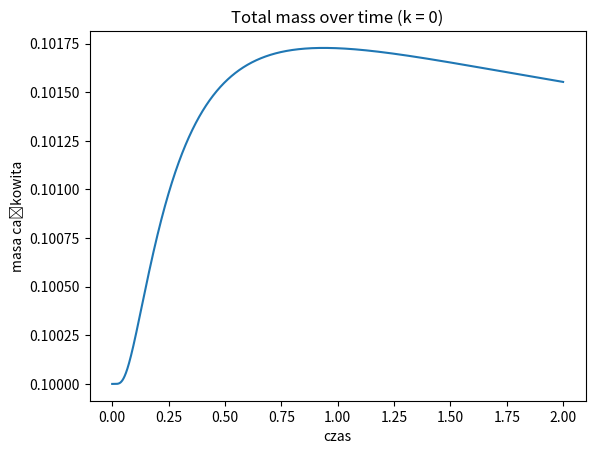

Python code for this plot:
import numpy as np
import matplotlib.pyplot as plt

L = 1.0
nx = 101
dx = L/(nx-1)
x = np.linspace(0, L, nx)

D = 0.01
dt = 0.0001
tmax = 2.0
nt = int(tmax/dt)

u = np.zeros(nx)
u[int(nx*0.1):int(nx*0.2)] = 1.0

mass_history = []
time = []

for n in range(nt):
    un = u.copy()
    u[1:-1] = un[1:-1] + D*dt/dx**2*(un[2:] - 2*un[1:-1] + un[:-2])
    u[0] = u[1]
    u[-1] = u[-2]
    mass_history.append(np.trapz(u, x))
    time.append(n*dt)

plt.plot(time, mass_history)
plt.xlabel("czas")
plt.ylabel("masa całkowita")
plt.title("Total mass over time (k = 0)")
plt.show()
